Run: headless pygame with SDL's dummy video driver; simulated clock (each Clock.tick advances the game by its frame time, no real sleeping); random seed 0; keys injected as events and as key.get_pressed() state; no mouse input.
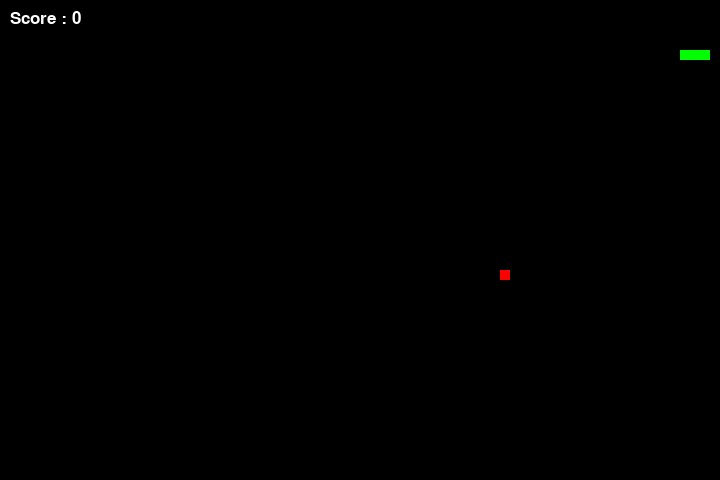
Frame 1 of 4 · flips 1–60 · no input
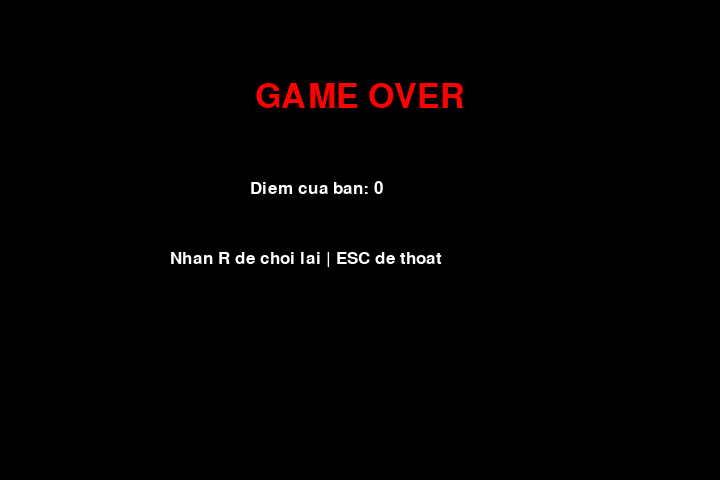
Frame 2 of 4 · flips 61–180 · tapped SPACE, RETURN · held RIGHT (→), D
Frame 3 of 4 · flips 181–300 · held DOWN (↓), S · screen unchanged from frame 2, image omitted
Frame 4 of 4 · flips 301–420 · held LEFT (←), A, UP (↑), W · screen unchanged from frame 3, image omitted

The pygame program that drew these frames:

import pygame
import random
import sys

pygame.init()


class Snake:
    def __init__(self):
        self.position = [100, 50]
        self.body = [
            [100, 50],
            [90, 50],
            [80, 50]
        ]
        self.direction = "RIGHT"
        self.change_to = self.direction

    def change_direction(self):
        if self.change_to == "UP" and self.direction != "DOWN":
            self.direction = "UP"
        elif self.change_to == "DOWN" and self.direction != "UP":
            self.direction = "DOWN"
        elif self.change_to == "LEFT" and self.direction != "RIGHT":
            self.direction = "LEFT"
        elif self.change_to == "RIGHT" and self.direction != "LEFT":
            self.direction = "RIGHT"

    def move(self, grow=False):
        if self.direction == "UP":
            self.position[1] -= 10
        elif self.direction == "DOWN":
            self.position[1] += 10
        elif self.direction == "LEFT":
            self.position[0] -= 10
        elif self.direction == "RIGHT":
            self.position[0] += 10

        self.body.insert(0, list(self.position))

        if not grow:
            self.body.pop()

    def draw(self, game_window):
        for block in self.body:
            pygame.draw.rect(
                game_window,
                (0, 255, 0),
                pygame.Rect(block[0], block[1], 10, 10)
            )

    def check_self_collision(self):
        for block in self.body[1:]:
            if self.position == block:
                return True
        return False


class Food:
    def __init__(self, width, height):
        self.width = width
        self.height = height
        self.position = [0, 0]
        self.spawn([])

    def spawn(self, snake_body):
        while True:
            self.position = [
                random.randrange(1, self.width // 10) * 10,
                random.randrange(1, self.height // 10) * 10
            ]
            if self.position not in snake_body:
                break

    def draw(self, game_window):
        pygame.draw.rect(
            game_window,
            (255, 0, 0),
            pygame.Rect(self.position[0], self.position[1], 10, 10)
        )


class Game:
    def __init__(self):
        self.width = 720
        self.height = 480
        self.speed = 15
        self.score = 0

        self.game_window = pygame.display.set_mode(
            (self.width, self.height)
        )
        pygame.display.set_caption("Snake Game - Python Pygame")

        self.fps = pygame.time.Clock()

        self.snake = Snake()
        self.food = Food(self.width, self.height)

        self.black = pygame.Color(0, 0, 0)
        self.white = pygame.Color(255, 255, 255)
        self.red = pygame.Color(255, 0, 0)

    def show_score(self):
        score_font = pygame.font.SysFont("times new roman", 25)
        score_surface = score_font.render(
            f"Score : {self.score}",
            True,
            self.white
        )
        self.game_window.blit(score_surface, (10, 10))

    def game_over(self):
        font = pygame.font.SysFont("times new roman", 50)

        while True:
            self.game_window.fill(self.black)

            game_over_surface = font.render(
                "GAME OVER",
                True,
                self.red
            )

            info_font = pygame.font.SysFont(
                "times new roman",
                25
            )

            info_surface = info_font.render(
                "Nhan R de choi lai | ESC de thoat",
                True,
                self.white
            )

            score_surface = info_font.render(
                f"Diem cua ban: {self.score}",
                True,
                self.white
            )

            rect = game_over_surface.get_rect()
            rect.midtop = (self.width / 2, 80)

            self.game_window.blit(
                game_over_surface,
                rect
            )

            self.game_window.blit(
                score_surface,
                (250, 180)
            )

            self.game_window.blit(
                info_surface,
                (170, 250)
            )

            pygame.display.flip()

            for event in pygame.event.get():
                if event.type == pygame.QUIT:
                    pygame.quit()
                    sys.exit()

                if event.type == pygame.KEYDOWN:
                    if event.key == pygame.K_r:
                        self.__init__()
                        self.main()

                    elif event.key == pygame.K_ESCAPE:
                        pygame.quit()
                        sys.exit()

    def check_collision(self):
        if (
            self.snake.position[0] < 0 or
            self.snake.position[0] >= self.width or
            self.snake.position[1] < 0 or
            self.snake.position[1] >= self.height
        ):
            return True

        if self.snake.check_self_collision():
            return True

        return False

    def main(self):
        while True:
            for event in pygame.event.get():

                if event.type == pygame.QUIT:
                    pygame.quit()
                    sys.exit()

                if event.type == pygame.KEYDOWN:

                    if event.key == pygame.K_UP:
                        self.snake.change_to = "UP"

                    elif event.key == pygame.K_DOWN:
                        self.snake.change_to = "DOWN"

                    elif event.key == pygame.K_LEFT:
                        self.snake.change_to = "LEFT"

                    elif event.key == pygame.K_RIGHT:
                        self.snake.change_to = "RIGHT"

            self.snake.change_direction()

            grow = False

            if self.snake.position == self.food.position:
                self.score += 10
                grow = True
                self.food.spawn(self.snake.body)

            self.snake.move(grow)

            if self.check_collision():
                self.game_over()

            self.game_window.fill(self.black)

            self.snake.draw(self.game_window)
            self.food.draw(self.game_window)
            self.show_score()

            pygame.display.update()
            self.fps.tick(self.speed)


if __name__ == "__main__":
    game = Game()
    game.main()
